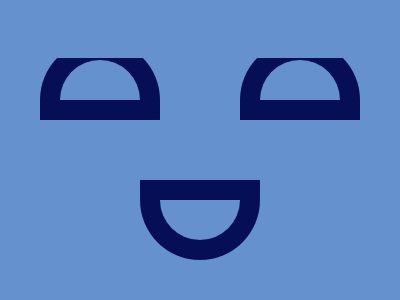

Write the HTML and CSS that draws this image.

<!-- file: target_26.html -->
<!DOCTYPE html>
<html lang="en">
<head>
    <meta charset="UTF-8">
    <meta http-equiv="X-UA-Compatible" content="IE=edge">
    <meta name="viewport" content="width=device-width, initial-scale=1.0">
    <title>Target_26</title>
    <link rel="stylesheet" href="target_26.css">
</head>
<body>

    <div a></div><div b></div><div c></div><div d></div>

</body>
</html>

/* file: target_26.css */
    body {
        background: #6592CF;
        display: grid;
        place-items: center;
    }
    div {
        width: 80px;
        height: 40px;
        background: #6592CF;
        position: absolute;
        box-shadow: 0 0 0 20px #060F55;
    }
    div[a] {
        left: 60px;
        top: 60px;
        border-radius: 50px 50px 0 0;
    }
    div[b] {
        right: 60px;
        top: 60px;
        border-radius: 50px 50px 0 0;
    }
    div[c] {
        bottom: 60px;
        border-radius: 0 0 50px 50px;
    }
    div[d] {
        box-shadow: 0 0 0 0;
        height: 100px;
        width: 100%;
    }